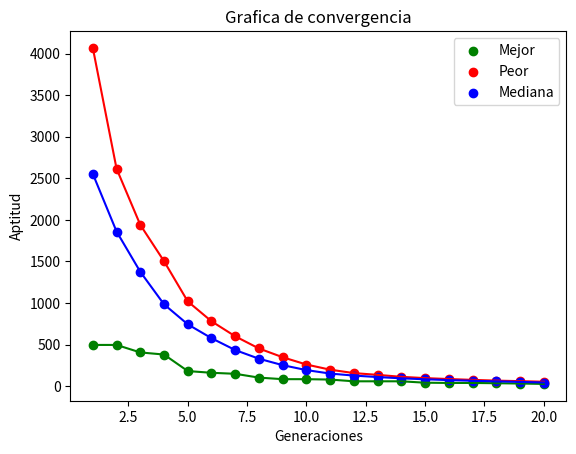

Reproduce this figure in Python.
import numpy as np
import random
from operator import itemgetter
import matplotlib.pyplot as plt

best_example = []   #Guarde mejores valores
worse_example = []  
average_example = []  
generations_example = 0

def float_to_binary(value, precision=10):
    # Convertir a entero aproximado para preservar la precisión
    int_value = int(value * (10 ** precision))
    # Convertir a binario y retornar
    return bin(int_value) [2:] if int_value >= 0  else bin(int_value) [3:]

# Función auxiliar para convertir listas de flotantes a binario
def list_to_binary(list, precision=10):
    return [float_to_binary(val, precision) for val in list]

# Define the Rosenbrock function
def rosenbrock(x):
    resultado = 0
    for i in range(len(x) - 1):
        resultado += 100 * ((x[i] ** 2) - x[i + 1]) ** 2 + (1 - x[i]) ** 2
    return resultado

# Define the Ackley function
def ackley(x):
    return - 20 * np.exp(-0.2 * np.sqrt(sum(xi**2 for xi in x) / len(x))) - np.exp(sum([np.cos(2 * np.pi * xi) for xi in x]) / len(x)) + 20 + np.exp(1)

def start_poblation(f, poblation_size, dimension, lower_limit, upper_limit):
    poblation = []

    for _ in range(poblation_size):
        individual = []
        for _ in range(dimension):
            individual.append(random.uniform(lower_limit, upper_limit))
        
        if f == "rosenbrock":
            evaluation = rosenbrock(individual)
        elif f == "ackley":
            evaluation = ackley(individual)
        
        poblation.append([individual, evaluation])
        
    print(f"Poblacion inicial: {[{'individuo': list_to_binary(ind[0]), 'evaluacion': float_to_binary(ind[1])} for ind in poblation]}")
    
    return poblation

def define_couples(poblacion, poblacion_size):
    fitness = [poblacion[i][1] for i in range(poblacion_size)]
    selected = []

    # Calcular la suma total de fitness
    total_fitness = sum(fitness)

    while len(selected) < poblacion_size:
        # Generar un número aleatorio entre 0 y la suma total de fitness
        selection = random.uniform(0, total_fitness)
        
        acumulated = 0
        for i, fit in enumerate(fitness):
            acumulated += fit
            # Verificar si el acumulado supera el número aleatorio y si el índice no ha sido seleccionado previamente
            if acumulated >= selection:
                if i not in selected:
                    selected.append(i)
                    break
                else:
                    # Si el índice ya fue seleccionado, generar un nuevo número aleatorio y reiniciar el proceso
                    selection = random.uniform(0, total_fitness)
                    acumulated = 0

    # Asegurar que la cantidad de índices seleccionados sea par para formar parejas
    if len(selected) % 2 != 0:
        selected.pop()
        
    print(f"Parejas seleccionadas: {[bin(sel)[2:] for sel in selected]}")

    return selected

def crossover(parent1, parent2):
    # Seleccionar un punto de cruce aleatorio evitando extremos
    crossover_point = random.randint(1, len(parent1) - 1)

    # Sumamos las listas padre para obtener las listas hijas
    child1 = parent1[:crossover_point] + parent2[crossover_point:]
    child2 = parent2[:crossover_point] + parent1[crossover_point:]

    return child1, child2

def mutation(child, delta, mutation_percentage):
    mutated_child = []

    for gen in child:
        if random.uniform(0, 1) <= mutation_percentage:
            if random.uniform(0, 1) <= 0.5:
                gen += delta
            else:
                gen -= delta
        
        mutated_child.append(gen)

    return mutated_child

def create_children(couples, poblation, crossover_percentage):
    children = []
    i = 0
    
    while i < len(couples):
        if random.uniform(0, 1) <= crossover_percentage:
            parent1 = poblation[couples[i]][0]
            parent2 = poblation[couples[i + 1]][0]
            child1, child2 = crossover(parent1, parent2)
            children.append(child1)
            children.append(child2)
        
        i += 2

    print(f"Hijos generados: [{', '.join([str({'individuo': list_to_binary(child)}) for child in children])}]")
    return children

def genetic(f, dimension, lower_limit, upper_limit, poblation_size, crossover_percentage, mutation_percentage, generations):
    global best_example, worse_example, average_example, generations_example  
    # Inicializar la población
    poblation = start_poblation(f, poblation_size, dimension, lower_limit, upper_limit)
    # No es necesario imprimir de nuevo la población inicial aquí ya que se imprime dentro de start_poblation

    # Listas para la gráfica de convergencia
    best, worse, average = [], [], []

    for generation in range(generations):
        print(f"Generacion {generation + 1}")

        # Seleccionar parejas
        couples = define_couples(poblation, poblation_size)

        # Generar hijos
        children = create_children(couples, poblation, crossover_percentage)

        # Generar mutaciones
        mutated_children = []
        for child in children:
            mutated = mutation(child, 0.1, mutation_percentage)
            if f == "rosenbrock":
                mutated_children.append([mutated, rosenbrock(mutated)])
            elif f == "ackley":
                mutated_children.append([mutated, ackley(mutated)])

        # Convertir la evaluación de los hijos mutados a binario para la impresión
        print(f"Hijos mutados: [{', '.join([str({'individuo': list_to_binary(mut[0]), 'evaluacion': float_to_binary(mut[1])}) for mut in mutated_children])}]")

        # Unir la población con los hijos
        new_poblation = poblation + mutated_children

        # Ordenar la población
        sorted_poblation = sorted(new_poblation, key=itemgetter(1))

        # Seleccionar los mejores individuos
        poblation = sorted_poblation[:poblation_size]

        # Calcular el mejor, peor y promedio de la población para cada generación
        best.append(poblation[0][1])
        worse.append(poblation[-1][1])
        average.append(sum([ind[1] for ind in poblation]) / poblation_size)

    best_example = best
    worse_example = worse
    average_example = average
    generations_example = generations

    # Convertir la información del mejor individuo de la última generación a binario para la impresión
    print(f"Mejor individuo final: {{'individuo': {list_to_binary(poblation[0][0])}, 'evaluacion': {float_to_binary(poblation[0][1])}}}")
    
    return best, worse, average

def plot_convergence(best, worse, average, generations):

    X = list(range(1, generations + 1))
    plt.scatter(X, best, color="green", label="Mejor")
    plt.scatter(X, worse, color="red", label="Peor")
    plt.scatter(X, average, color="blue", label="Mediana")
    plt.plot(X, best, color="green")
    plt.plot(X, worse, color="red")
    plt.plot(X, average, color="blue")
    plt.xlabel("Generaciones")
    plt.ylabel("Aptitud")
    plt.title("Grafica de convergencia")
    plt.legend()
    plt.show()



random.seed(12)

f = "rosenbrock" 
poblation_size = 100
dimension = 10
generations = 20
crossover_percentage = 0.9
mutation_percentage = 0.1

lower_limit = -2.048
upper_limit = 2.048 

  
genetic(f, dimension, lower_limit, upper_limit, poblation_size, crossover_percentage, mutation_percentage, generations)
plot_convergence(best_example, worse_example, average_example, generations_example)